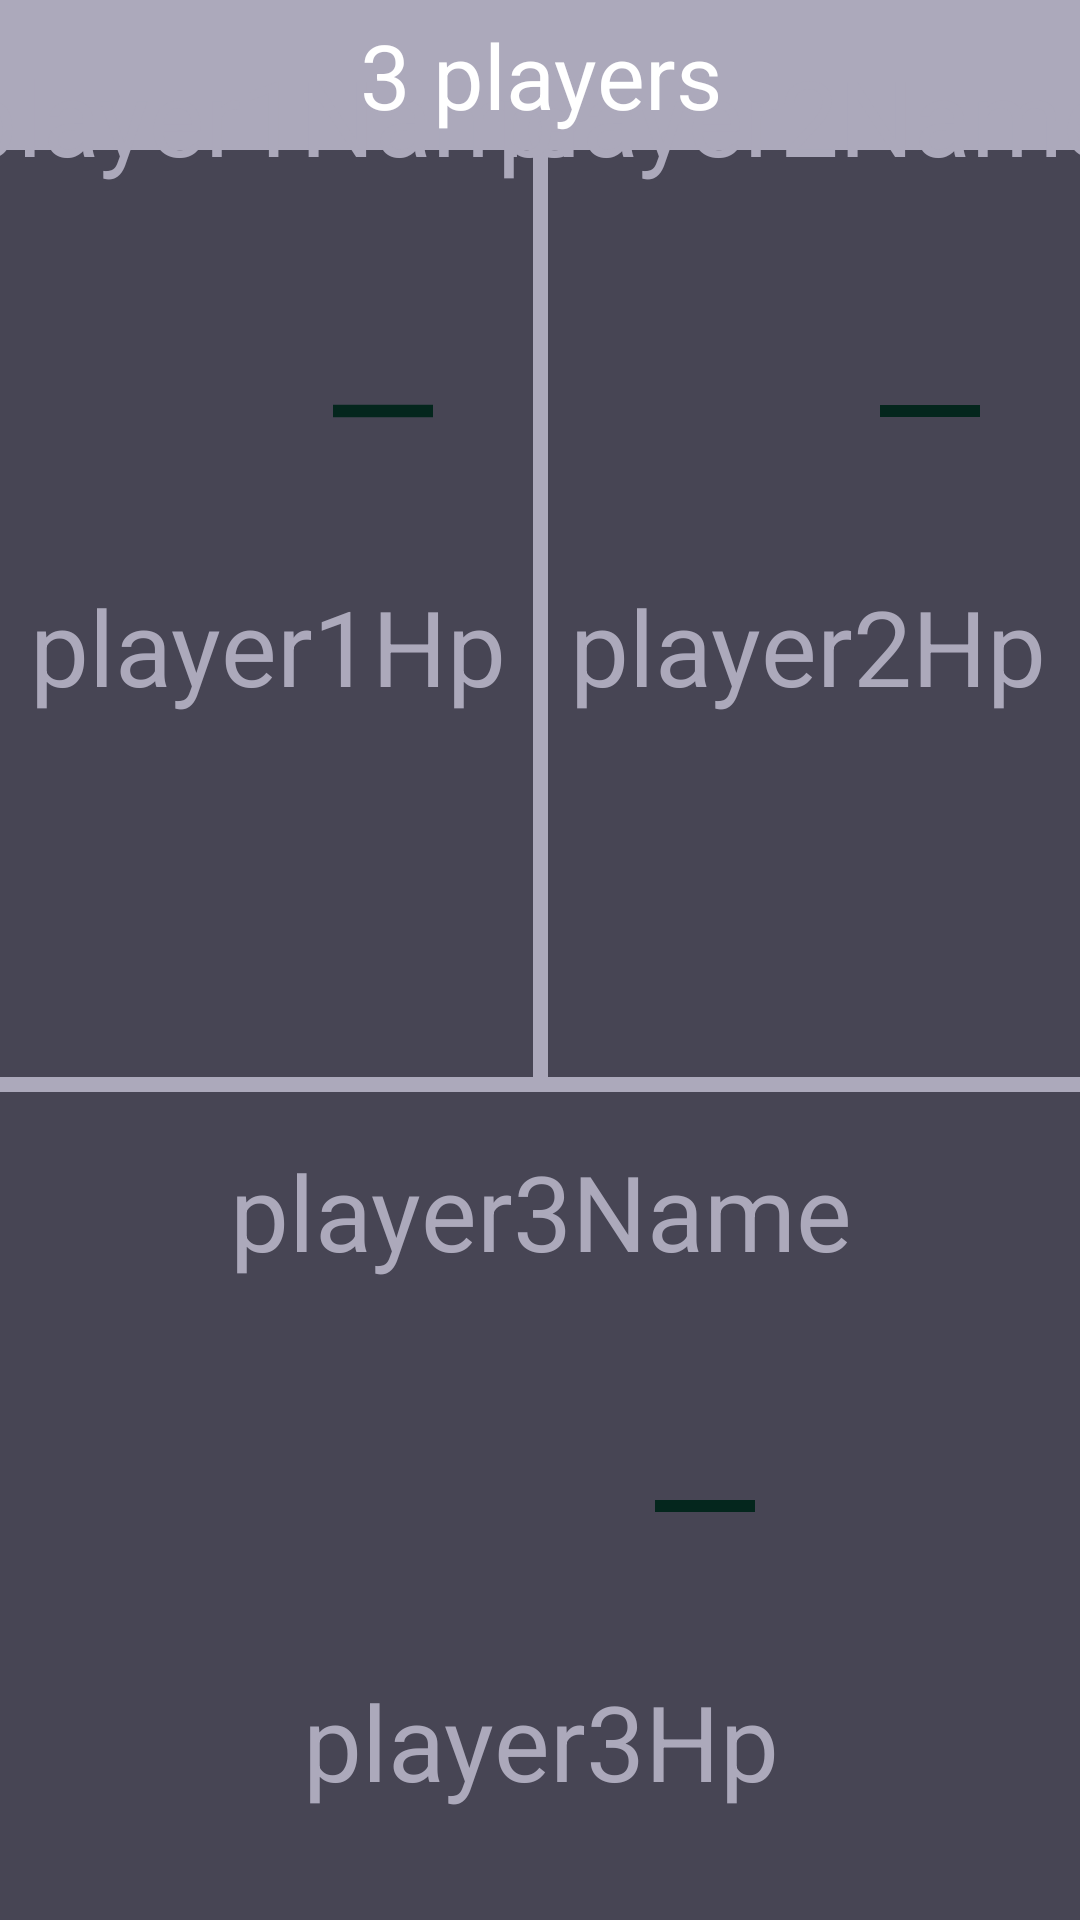

Layout XML and referenced resources for this Android screen:
<!-- AndroidManifest.xml: application theme Theme.ChangeNames -->
<!-- res/layout/activity_game3.xml -->
<?xml version="1.0" encoding="utf-8"?>
<androidx.constraintlayout.widget.ConstraintLayout xmlns:android="http://schemas.android.com/apk/res/android"
    xmlns:app="http://schemas.android.com/apk/res-auto"
    xmlns:tools="http://schemas.android.com/tools"
    android:id="@+id/main"
    android:layout_width="match_parent"
    android:layout_height="match_parent"
    android:background="#474554"
    tools:context=".gamelayouts.Game3">

    <androidx.appcompat.widget.Toolbar
        android:id="@+id/toolbar"
        android:layout_width="match_parent"
        android:layout_height="50dp"
        android:background="#ACA9BB"
        app:layout_constraintStart_toStartOf="parent"
        app:layout_constraintTop_toTopOf="parent"
        app:popupTheme="@style/ThemeOverlay.AppCompat.Light" />

    <View
        android:id="@+id/divider"
        android:layout_width="5dp"
        android:layout_height="match_parent"
        android:background="#ACA9BB"
        app:layout_constraintBottom_toTopOf="@+id/divider2"
        app:layout_constraintEnd_toEndOf="parent"
        app:layout_constraintStart_toStartOf="parent"
        app:layout_constraintTop_toTopOf="parent"
        android:layout_marginBottom="276dp"/>

    <View
        android:id="@+id/divider2"
        android:layout_width="match_parent"
        android:layout_height="5dp"
        android:layout_marginBottom="276dp"
        android:background="#ACA9BB"
        app:layout_constraintBottom_toBottomOf="parent"
        app:layout_constraintEnd_toEndOf="parent"
        app:layout_constraintHorizontal_bias="0.0"
        app:layout_constraintStart_toStartOf="parent" />

    <TextView
        android:id="@+id/player1Hp"
        android:layout_width="wrap_content"
        android:layout_height="wrap_content"
        android:gravity="center"
        android:text="@string/player1Hp"
        android:textSize="35sp"
        android:textColor="#ACA9BB"
        android:layout_marginTop="30dp"
        app:layout_constraintEnd_toStartOf="@+id/minus1"
        app:layout_constraintStart_toEndOf="@+id/plus1"
        app:layout_constraintTop_toBottomOf="@+id/minus1" />

    <TextView
        android:id="@+id/player1Name"
        android:layout_width="wrap_content"
        android:layout_height="wrap_content"
        android:gravity="center"
        android:text="@string/player1Name"
        android:textColor="#ACA9BB"
        android:textSize="35sp"
        android:layout_marginBottom="50dp"
        app:layout_constraintBottom_toTopOf="@+id/minus1"
        app:layout_constraintEnd_toStartOf="@+id/minus1"
        app:layout_constraintStart_toEndOf="@+id/plus1"/>

    <TextView
        android:id="@+id/player3Hp"
        android:layout_width="wrap_content"
        android:layout_height="wrap_content"
        android:gravity="center"
        android:textSize="35sp"
        android:text="@string/player3Hp"
        android:textColor="#ACA9BB"
        app:layout_constraintEnd_toStartOf="@+id/minus3"
        app:layout_constraintStart_toEndOf="@+id/plus3"
        app:layout_constraintTop_toBottomOf="@+id/minus3"
        android:layout_marginTop="30dp"/>

    <ImageView
        android:id="@+id/plus2"
        android:layout_width="50dp"
        android:layout_height="50dp"
        android:layout_marginLeft="25dp"
        android:src="@drawable/plus"
        app:layout_constraintBottom_toBottomOf="@+id/divider"
        app:layout_constraintStart_toStartOf="@+id/divider"
        app:layout_constraintTop_toBottomOf="@+id/toolbar"
        app:tint="#04261D" />

    <ImageView
        android:id="@+id/minus1"
        android:layout_width="50dp"
        android:layout_height="50dp"
        android:src="@drawable/minus"
        android:layout_marginRight="25dp"
        app:layout_constraintBottom_toBottomOf="@+id/divider"
        app:layout_constraintEnd_toStartOf="@+id/divider"
        app:layout_constraintTop_toBottomOf="@+id/toolbar"
        app:tint="#04261D" />

    <TextView
        android:id="@+id/player2Name"
        android:layout_width="wrap_content"
        android:layout_height="wrap_content"
        android:gravity="center"
        android:text="@string/player2Name"
        android:textColor="#ACA9BB"
        android:layout_marginBottom="50dp"
        android:textSize="35sp"
        app:layout_constraintBottom_toTopOf="@+id/minus2"
        app:layout_constraintEnd_toStartOf="@+id/minus2"
        app:layout_constraintStart_toEndOf="@+id/plus2" />

    <TextView
        android:id="@+id/player2Hp"
        android:layout_width="wrap_content"
        android:layout_height="wrap_content"
        android:gravity="center"
        android:textSize="35sp"
        android:layout_marginTop="30dp"
        android:text="@string/player2Hp"
        android:textColor="#ACA9BB"
        app:layout_constraintEnd_toStartOf="@+id/minus2"
        app:layout_constraintStart_toEndOf="@+id/plus2"
        app:layout_constraintTop_toBottomOf="@+id/minus2" />

    <ImageView
        android:id="@+id/minus2"
        android:layout_width="50dp"
        android:layout_height="50dp"
        android:src="@drawable/minus"
        app:layout_constraintBottom_toBottomOf="@+id/divider"
        app:layout_constraintEnd_toEndOf="parent"
        app:layout_constraintTop_toBottomOf="@+id/toolbar"
        android:layout_marginRight="25dp"
        app:tint="#04261D" />

    <ImageView
        android:id="@+id/plus3"
        android:layout_width="50dp"
        android:layout_height="50dp"
        android:layout_marginStart="100dp"
        android:src="@drawable/plus"
        app:layout_constraintBottom_toBottomOf="parent"
        app:layout_constraintStart_toStartOf="parent"
        app:layout_constraintTop_toBottomOf="@+id/divider2"
        app:tint="#04261D" />

    <ImageView
        android:id="@+id/minus3"
        android:layout_width="50dp"
        android:layout_height="50dp"
        android:layout_marginEnd="100dp"
        android:src="@drawable/minus"
        app:layout_constraintBottom_toBottomOf="parent"
        app:layout_constraintEnd_toEndOf="parent"
        app:layout_constraintTop_toBottomOf="@+id/divider2"
        app:tint="#04261D" />

    <TextView
        android:id="@+id/player3Name"
        android:layout_width="wrap_content"
        android:layout_height="wrap_content"
        android:gravity="center"
        android:textSize="35sp"
        android:text="@string/player3Name"
        android:textColor="#ACA9BB"
        android:layout_marginBottom="50dp"
        app:layout_constraintBottom_toTopOf="@+id/minus3"
        app:layout_constraintEnd_toStartOf="@+id/minus3"
        app:layout_constraintStart_toEndOf="@+id/plus3" />

    <ImageView
        android:id="@+id/plus1"
        android:layout_width="50dp"
        android:layout_height="50dp"
        android:src="@drawable/plus"
        android:layout_marginLeft="25dp"
        app:layout_constraintBottom_toBottomOf="@+id/divider"
        app:layout_constraintStart_toStartOf="parent"
        app:layout_constraintTop_toBottomOf="@+id/toolbar"
        app:tint="#04261D" />

    <TextView
        android:id="@+id/header"
        android:layout_width="match_parent"
        android:layout_height="50dp"
        android:gravity="center"
        android:text="@string/_3_players"
        android:textColor="@color/white"
        android:textSize="30sp"
        app:layout_constraintEnd_toEndOf="parent"
        app:layout_constraintStart_toStartOf="parent"
        app:layout_constraintTop_toTopOf="parent"
        />

</androidx.constraintlayout.widget.ConstraintLayout>
<!-- resources referenced by this layout -->
<resources>
  <color name="white">#FFFFFFFF</color>
  <!-- drawable minus (drawable) -->
  <vector xmlns:android="http://schemas.android.com/apk/res/android" android:height="24dp" android:tint="#000000" android:viewportHeight="24" android:viewportWidth="24" android:width="24dp">
      <path android:fillColor="@android:color/white" android:fillType="evenOdd" android:pathData="M4,11h16v2h-16z"/>
  </vector>
  <string name="_3_players">3 players</string>
  <string name="player1Hp">player1Hp</string>
  <string name="player1Name">player1Name</string>
  <string name="player2Hp">player2Hp</string>
  <string name="player2Name">player2Name</string>
  <string name="player3Hp">player3Hp</string>
  <string name="player3Name">player3Name</string>
  <style name="Theme.ChangeNames" parent="Base.Theme.ChangeNames" />
  <style name="Base.Theme.ChangeNames" parent="Theme.Material3.DayNight.NoActionBar">
      </style>
</resources>
